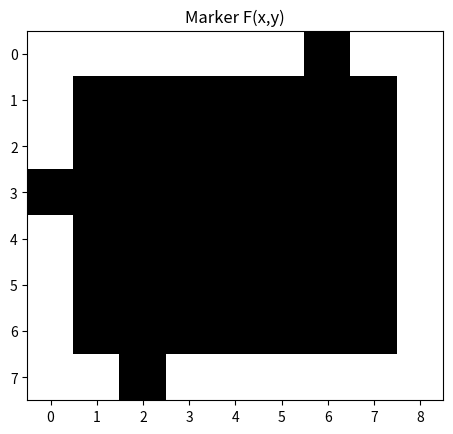

Write Python code to recreate this figure. (Note: this script raises an exception after producing the figure.)
import numpy
import matplotlib.pyplot as mplplt
import matplotlib.image as mplimg

##Upload Images to Test
img = numpy.array([[0,0,0,0,0,0,1,0,0],
                   [0,0,0,0,0,0,0,0,0],
                   [0,0,1,1,1,1,1,1,0],
                   [1,0,1,0,0,0,0,1,0],
                   [0,0,1,0,0,0,0,1,0],
                   [0,0,1,1,1,1,1,1,0],
                   [0,0,0,0,0,0,0,0,0],
                   [0,0,1,0,0,0,0,0,0]])

#Function for Displaying Binary Images with a title
def displayImg(img, title):
    mplplt.imshow(img, cmap='gray')
    mplplt.title(title)
    mplplt.show()

##Display Original Image
displayImg(img, 'Original Image I(x,y)')

#Function for generating a mask of the image
def mask(img):
    img = 1-img
    return img
maskImg = mask(img)

##Display Mask
displayImg(maskImg, 'Mask Ic(x,y)')

#Function for making a marker of the image
def markerImage(img):
    imgXSize, imgYSize = numpy.shape(img)
    markerImg = numpy.zeros((imgXSize,imgYSize))
    for x in range(0,imgXSize):
        for y in range(0, imgYSize):
            if (x == 0 or y == 0 or x == imgXSize-1 or y == imgYSize-1):
                markerImg[x,y] = 1-img[x,y]
            else:
                markerImg[x,y] = 0
    return markerImg
markerImg = markerImage(img)
#Display the Marker
displayImg(markerImg, 'Marker F(x,y)')

BKernal = numpy.ones((3,3))
print(BKernal)
def padImage(img):
    padOneSideX = 1
    padOneSideY = 1
    paddedImg = numpy.lib.pad(img, ((padOneSideY,padOneSideY),(padOneSideX,padOneSideX)), 'constant', constant_values=0) #paddedImg = numpy.lib.pad(a, ((5,5), (2,2)), 'constant', constant_values=0)  # numpy.int finds integer floor of argument
    return paddedImg

def unpad1(img):
    imgXSize,imgYSize = numpy.shape(img)
    imgUnpad = numpy.delete(img, imgYSize-1, 1)
    imgUnpad = numpy.delete(imgUnpad, imgXSize-1, 0)
    imgUnpad = numpy.delete(imgUnpad, 0, 0)
    imgUnpad = numpy.delete(imgUnpad, 0, 1)
    return imgUnpad

def convMult(Frame, matrix, sideMax, x, y):
    imgFiltEntry = 0.0
    for i in range(0, 3):
        for j in range (0, 3):
            imgFiltEntry = imgFiltEntry + matrix[j,i]*Frame[x-sideMax+j, y-sideMax+i]
    return imgFiltEntry

def convolution(matrix, Frame):
    imgXSize, imgYSize = numpy.shape(Frame)
    print("Original X:", imgXSize)
    print("Original Y:", imgYSize)
    padFrame = padImage(Frame)
    sideMax = 1
    imgFilt = numpy.zeros((imgXSize + 2, imgYSize + 2)) * 1.0  # creates the zeroed out "canvas" that our filtered Image will be on
    imgXSize, imgYSize = numpy.shape(imgFilt)
    print("Padded X:", imgXSize)
    print("Padded Y:", imgYSize)

    for x in range(1,imgXSize-1):
        for y in range (1, imgYSize-1):
            convCheck = convMult(padFrame, matrix, sideMax, x, y) #each element of the convoluted Image is computed with convMult()
            if convCheck >= 1:
                imgFilt[x, y] = 1

    displayImg(imgFilt, "imgtest")
    imgFilt = unpad1(imgFilt)
    return imgFilt

#Obtain the Complement
Dialated = convolution(BKernal, markerImg) * maskImg

print(Dialated)
displayImg(Dialated, 'Convolution')

'''
padTest = padImage(markerImg)
print(padTest)

unpadTest = unpad1(padTest)
print(unpadTest)
'''